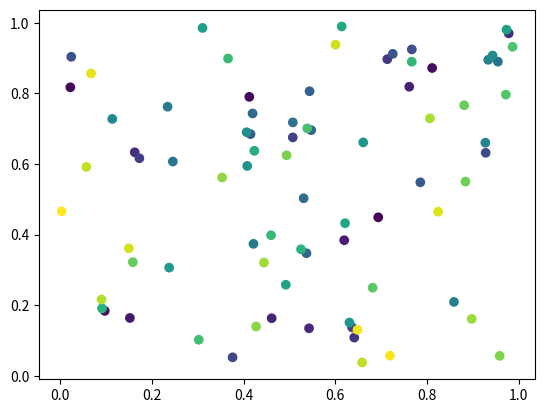

Here is the Python script that generated this plot:
import numpy as np 
import matplotlib.pyplot as plt 
x=np.random.rand(80) 
y=np.random.rand(80) 
plt.scatter(x,y, c=range(80)) 
plt.show() 
 
